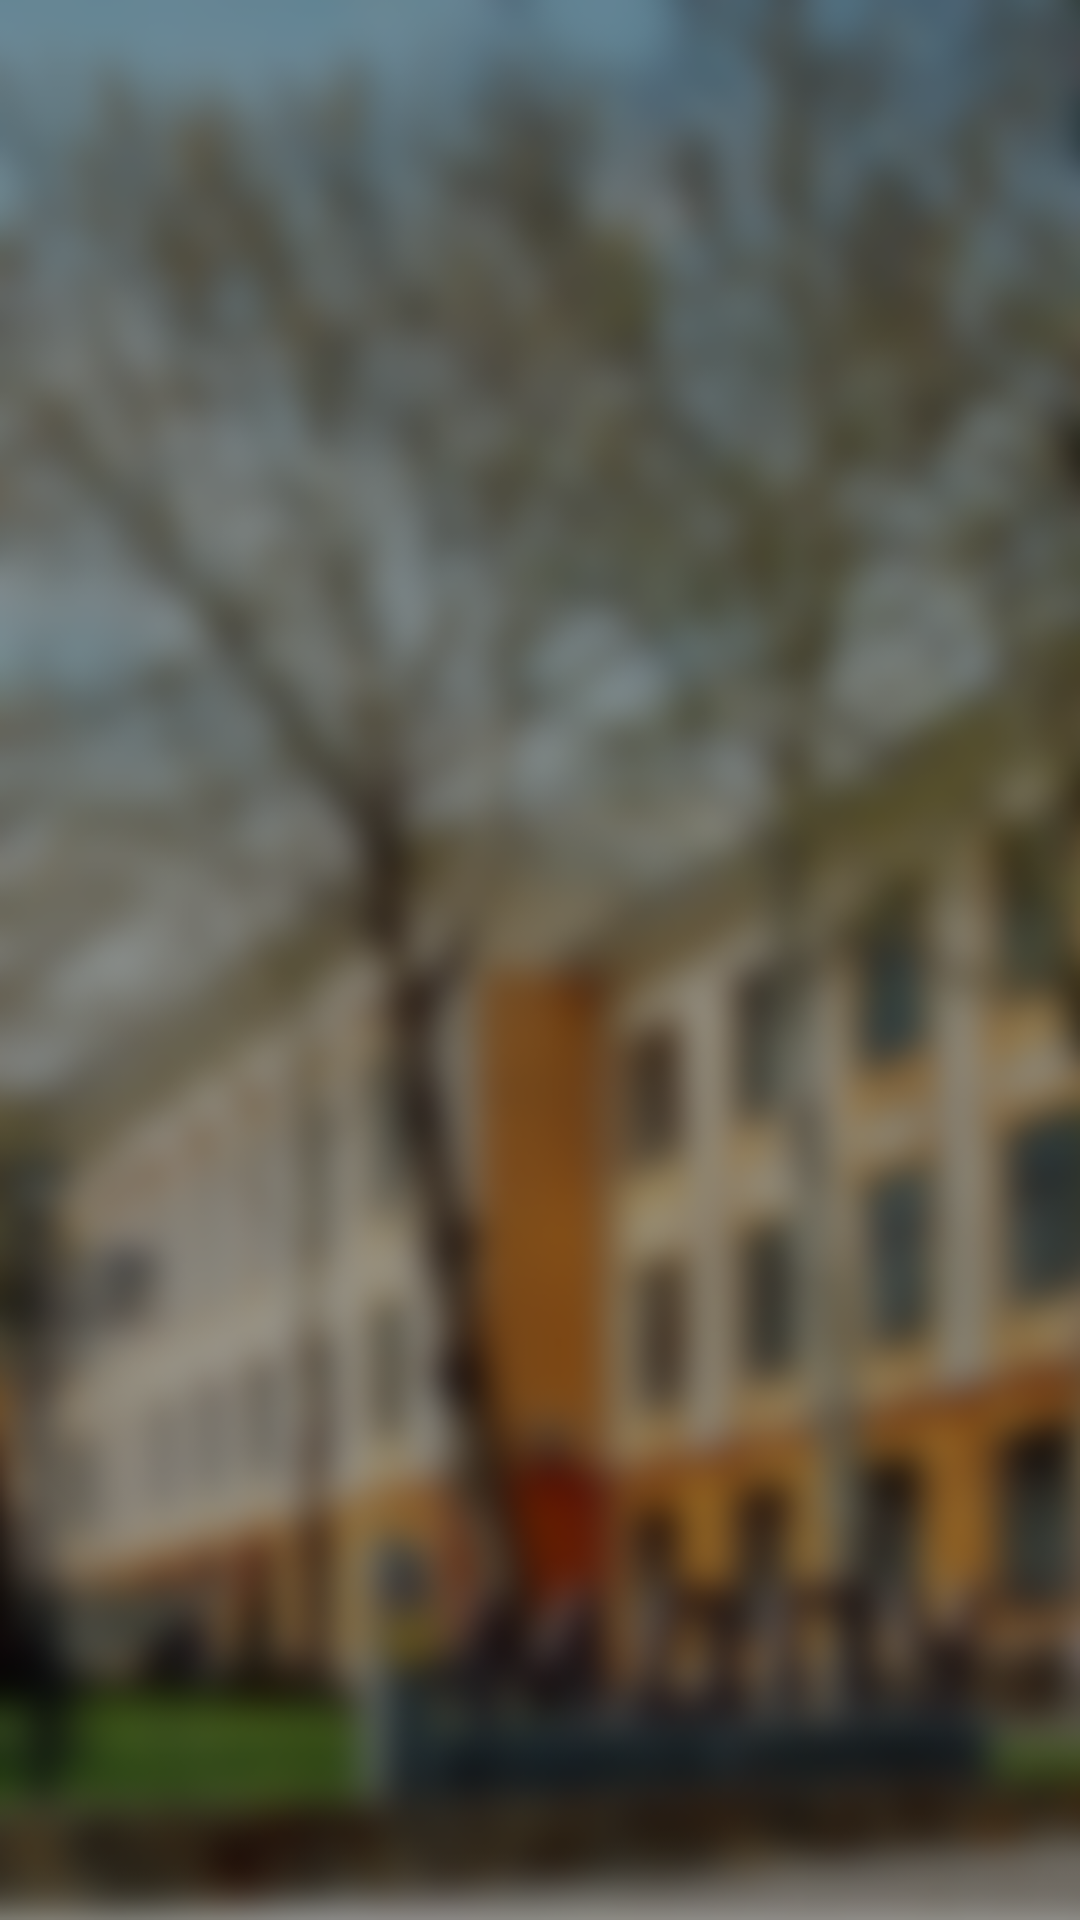

This screen was rendered from an Android layout file. Write that file and the resources it references.
<!-- AndroidManifest.xml: activity theme NoActionBar -->
<!-- res/layout/activity_main.xml -->
<?xml version="1.0" encoding="utf-8"?>
<layout>
  <RelativeLayout xmlns:android="http://schemas.android.com/apk/res/android"
    xmlns:app="http://schemas.android.com/apk/res-auto"
    xmlns:tools="http://schemas.android.com/tools"
    android:layout_width="match_parent"
    android:layout_height="match_parent"
    android:background="@drawable/bg_mdpu"
    tools:context="niko.ru.ime.ui.main.MainActivity">

    <android.support.v7.widget.RecyclerView
      android:id="@+id/mainMenu"
      android:layout_width="match_parent"
      android:layout_height="match_parent" />

  </RelativeLayout>
</layout>
<!-- resources referenced by this layout -->
<resources>
  <!-- drawable bg_mdpu: png bitmap (drawable, 361877 bytes) -->
  <style name="NoActionBar" parent="Theme.AppCompat.Light.DarkActionBar">
      
      <item name="colorPrimary">@color/colorPrimary</item>
      <item name="colorPrimaryDark">@color/colorPrimaryDark</item>
      <item name="colorAccent">@color/colorAccent</item>
      <item name="windowActionBar">false</item>
      <item name="windowNoTitle">true</item>
    </style>
  <color name="colorPrimary">#868686</color>
  <color name="colorPrimaryDark">#696969</color>
  <color name="colorAccent">#FF4081</color>
</resources>
